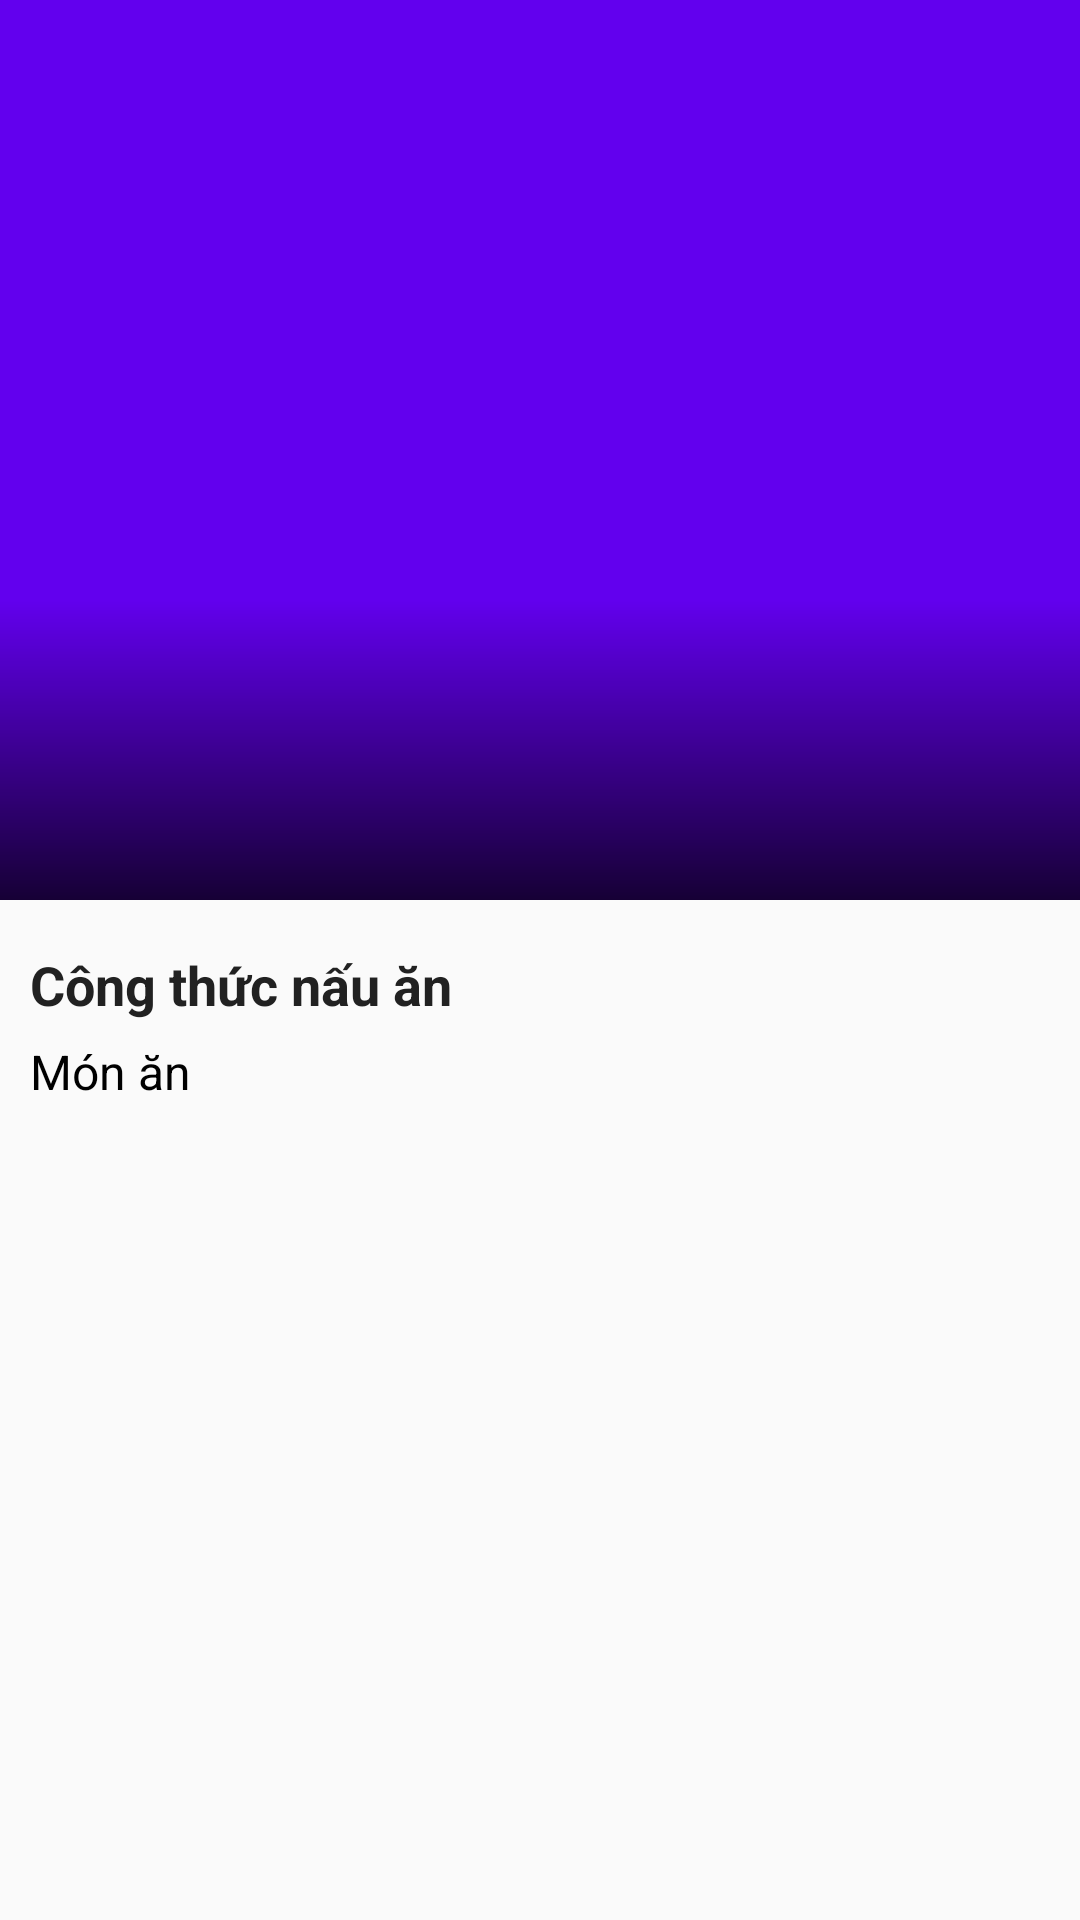

The Android layout XML behind this screen, and the referenced resources:
<!-- AndroidManifest.xml: application theme Theme.AppNauAn -->
<!-- res/layout/activity_cooking_recipe.xml -->
<?xml version="1.0" encoding="utf-8"?>
<androidx.coordinatorlayout.widget.CoordinatorLayout
    xmlns:android="http://schemas.android.com/apk/res/android"
    xmlns:app="http://schemas.android.com/apk/res-auto"
    xmlns:tools="http://schemas.android.com/tools"
    android:layout_width="match_parent"
    android:layout_height="match_parent"
    android:fitsSystemWindows="true"
    tools:context=".MainActivity">

    <com.google.android.material.appbar.AppBarLayout
        android:id="@+id/appbarLayout"
        android:layout_width="match_parent"
        android:layout_height="300dp"
        android:fitsSystemWindows="true"
        android:theme="@style/ThemeOverlay.MaterialComponents.Dark">

        
        

        

        
        

        
        
        

        
        

        

        <com.google.android.material.appbar.CollapsingToolbarLayout
            android:id="@+id/collapsingtoolbarLayout"
            android:layout_width="match_parent"
            android:layout_height="match_parent"
            android:fitsSystemWindows="true"
            app:contentScrim="@color/colorPrimary"
            app:expandedTitleMarginStart="15dp"
            app:expandedTitleMarginBottom="20dp"
            app:layout_scrollFlags="scroll|exitUntilCollapsed|snap">

            
            

            
            <ImageView
                android:id="@+id/imageVieww"
                android:layout_width="match_parent"
                android:layout_height="match_parent"
                android:fitsSystemWindows="true"
                android:contentDescription="@string/app_name"
                android:scaleType="centerCrop"
                app:layout_collapseMode="parallax">
            </ImageView>

            <View
                android:layout_width="match_parent"
                android:layout_height="100dp"
                android:layout_gravity="bottom"
                android:background="@drawable/title_background"></View>

            

            

            

            

            

            <androidx.appcompat.widget.Toolbar
                android:id="@+id/toolbar"
                android:layout_width="match_parent"
                android:layout_height="?attr/actionBarSize"
                app:contentInsetStart="0dp"
                app:contentInsetStartWithNavigation="0dp"
                app:layout_collapseMode="pin"
                app:popupTheme="@style/ThemeOverlay.MaterialComponents.Light">
            </androidx.appcompat.widget.Toolbar>
        </com.google.android.material.appbar.CollapsingToolbarLayout>

    </com.google.android.material.appbar.AppBarLayout>

    

    

    

    <androidx.core.widget.NestedScrollView
        android:layout_width="match_parent"
        android:layout_height="match_parent"
        android:overScrollMode="never"
        app:layout_behavior="com.google.android.material.appbar.AppBarLayout$ScrollingViewBehavior">

        <LinearLayout
            android:layout_width="match_parent"
            android:layout_height="wrap_content"
            android:orientation="vertical"
            android:padding="10dp">

            <TextView
                android:layout_width="match_parent"
                android:layout_height="wrap_content"
                android:layout_marginTop="6dp"
                android:layout_marginBottom="6dp"
                android:text="Công thức nấu ăn"
                android:textColor="@color/colorPromaryDark"
                android:textSize="18sp"
                android:textStyle="bold">
            </TextView>
            <TextView
                android:id="@+id/textviewCongThuc"
                android:layout_width="match_parent"
                android:layout_height="wrap_content"
                android:text="Món ăn"
                android:textColor="@color/black"
                android:textSize="16sp">
            </TextView>
        </LinearLayout>
    </androidx.core.widget.NestedScrollView>

    
    
    
    
    
    
    
    
    
    


</androidx.coordinatorlayout.widget.CoordinatorLayout>
<!-- resources referenced by this layout -->
<resources>
  <color name="black">#FF000000</color>
  <color name="colorPrimary">#008577</color>
  <color name="colorPromaryDark">#212121</color>
  <color name="white">#FFFFFFFF</color>
  <!-- drawable title_background (drawable) -->
  <?xml version="1.0" encoding="utf-8"?>
  <shape xmlns:android="http://schemas.android.com/apk/res/android"
      android:shape="rectangle">
      <gradient
          android:angle="90"
          android:endColor="@android:color/transparent"
          android:startColor="@color/colorDarkSemiTransparent"></gradient>
  
  </shape>
  <string name="app_name">App Nau An</string>
  <style name="Theme.AppNauAn" parent="Theme.MaterialComponents.DayNight.NoActionBar.Bridge">
          
          <item name="colorPrimary">@color/purple_500</item>
          <item name="colorPrimaryVariant">@color/purple_700</item>
          <item name="colorOnPrimary">@color/white</item>
          
          <item name="colorSecondary">@color/teal_200</item>
          <item name="colorSecondaryVariant">@color/teal_700</item>
          <item name="colorOnSecondary">@color/black</item>
          
          <item name="android:statusBarColor" tools:targetApi="l">?attr/colorPrimaryVariant</item>
          
      </style>
  <color name="colorDarkSemiTransparent">#C6000000</color>
  <color name="purple_500">#FF6200EE</color>
  <color name="purple_700">#FF3700B3</color>
  <color name="teal_200">#FF03DAC5</color>
  <color name="teal_700">#FF018786</color>
</resources>
